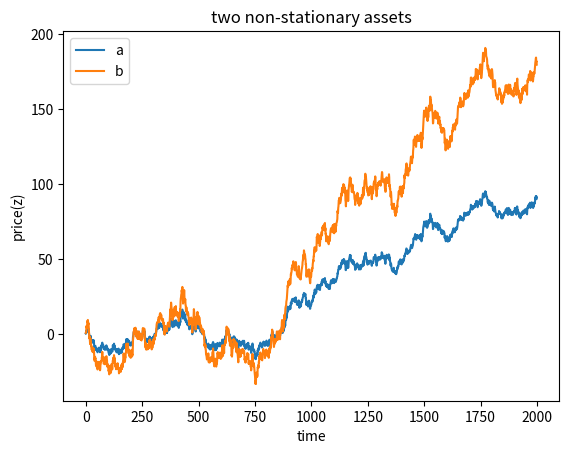

Recreate this plot in Python.
'''visualising the evolution of the price levels two synthetic non-stationary assets over time.'''

import numpy as np
import matplotlib.pyplot as plt

np.random.seed(42)

n = 2000
epsz = np.random.normal(0,1,n)
epsa = np.random.normal(0,0.5,n)
epsb = np.random.normal(0,0.5,n)

z = np.cumsum(epsz)
a = z + epsa
b = 2*z + epsb

plt.plot(a, label = 'a')
plt.plot(b, label = 'b')
plt.xlabel("time")
plt.ylabel("price(z)")
plt.title("two non-stationary assets")
plt.legend()
plt.show()
